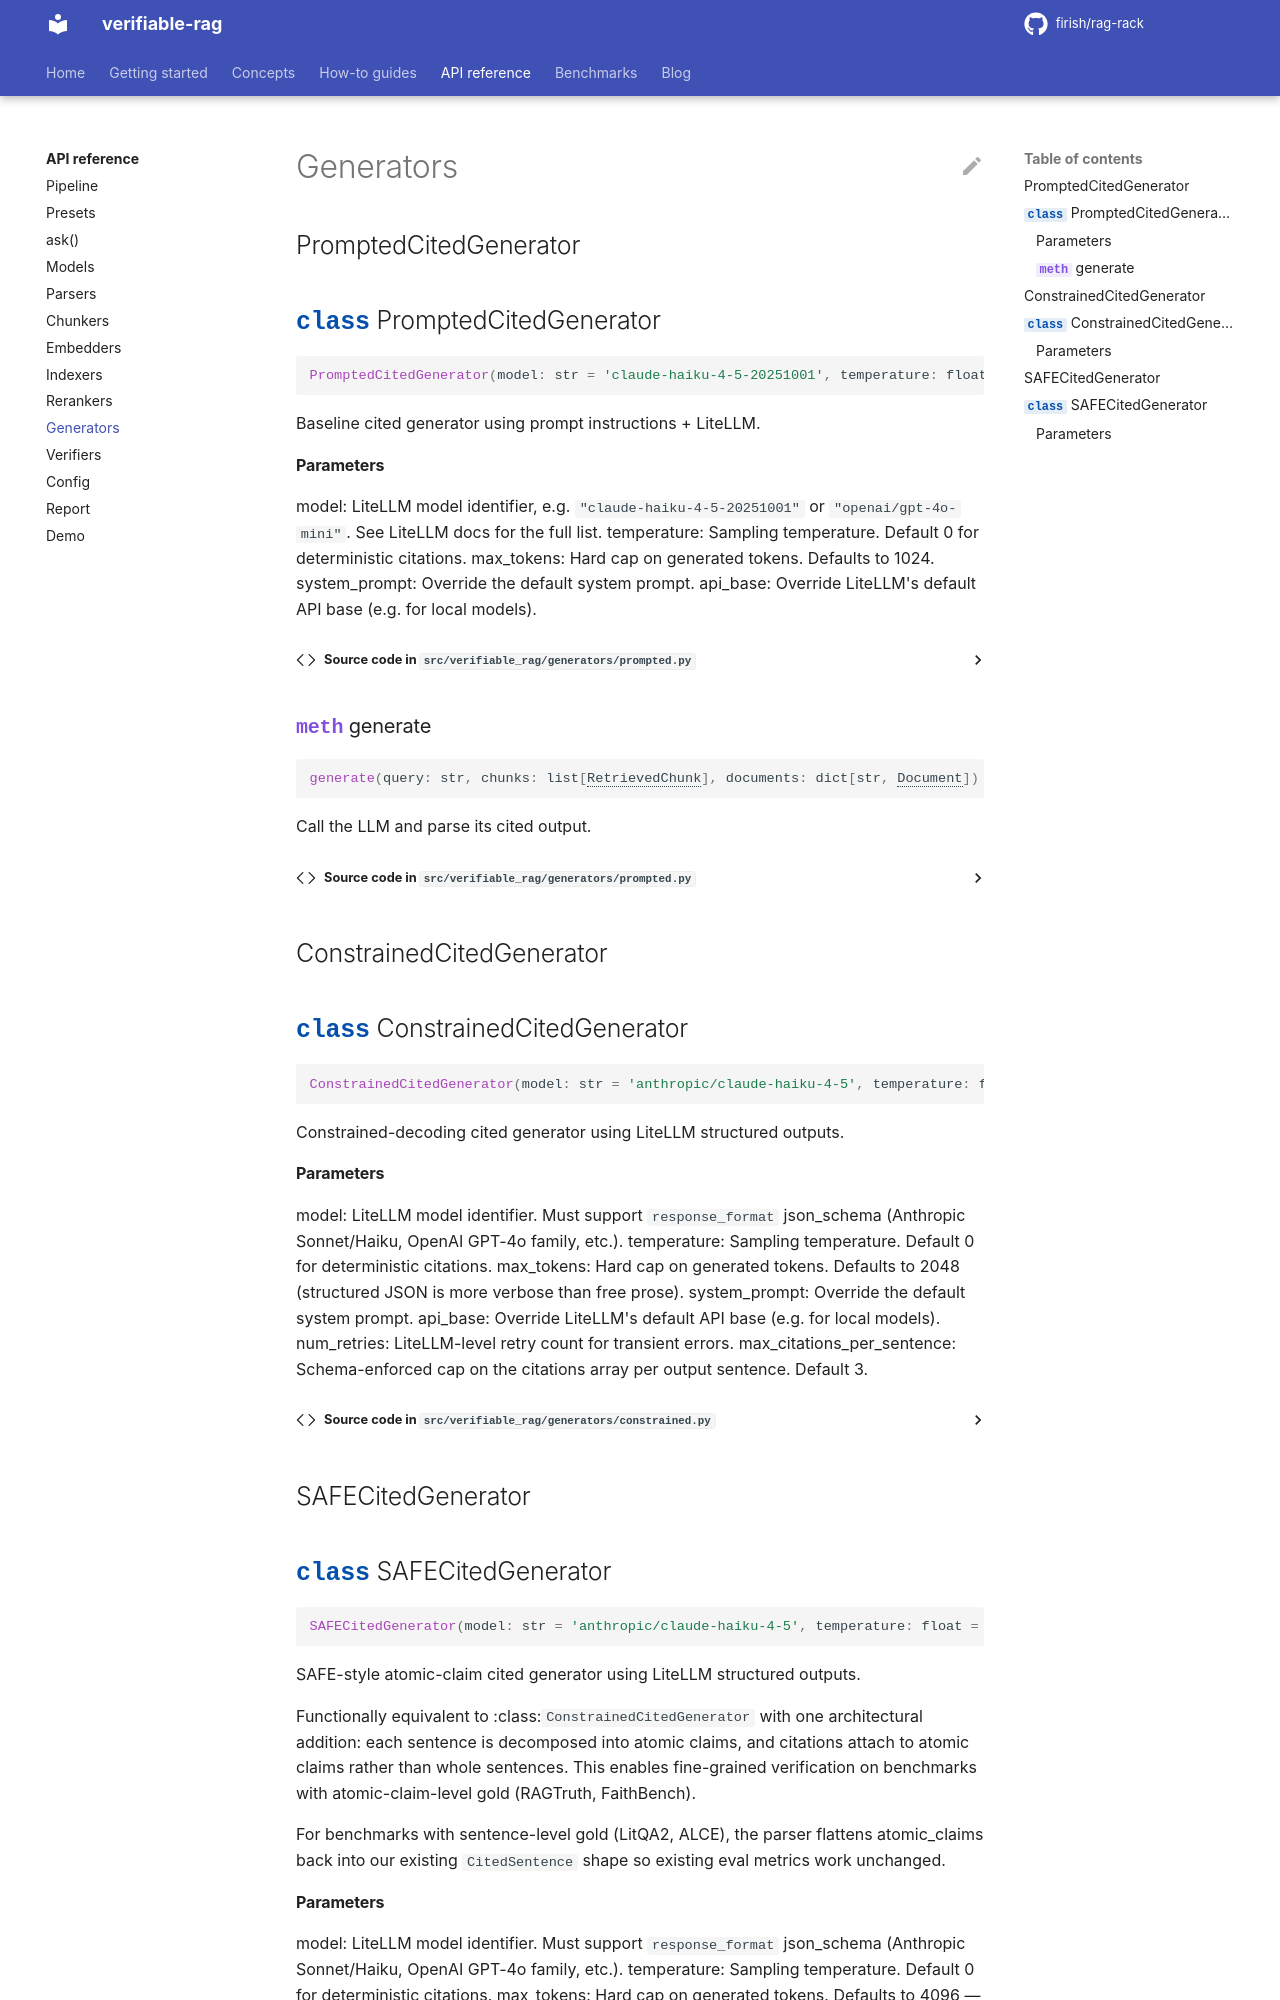

repository: firish/rag-rack · page: api/generators/index.html · generator: mkdocs

# Generators

## PromptedCitedGenerator

::: verifiable_rag.generators.PromptedCitedGenerator

## ConstrainedCitedGenerator

::: verifiable_rag.generators.ConstrainedCitedGenerator

## SAFECitedGenerator
